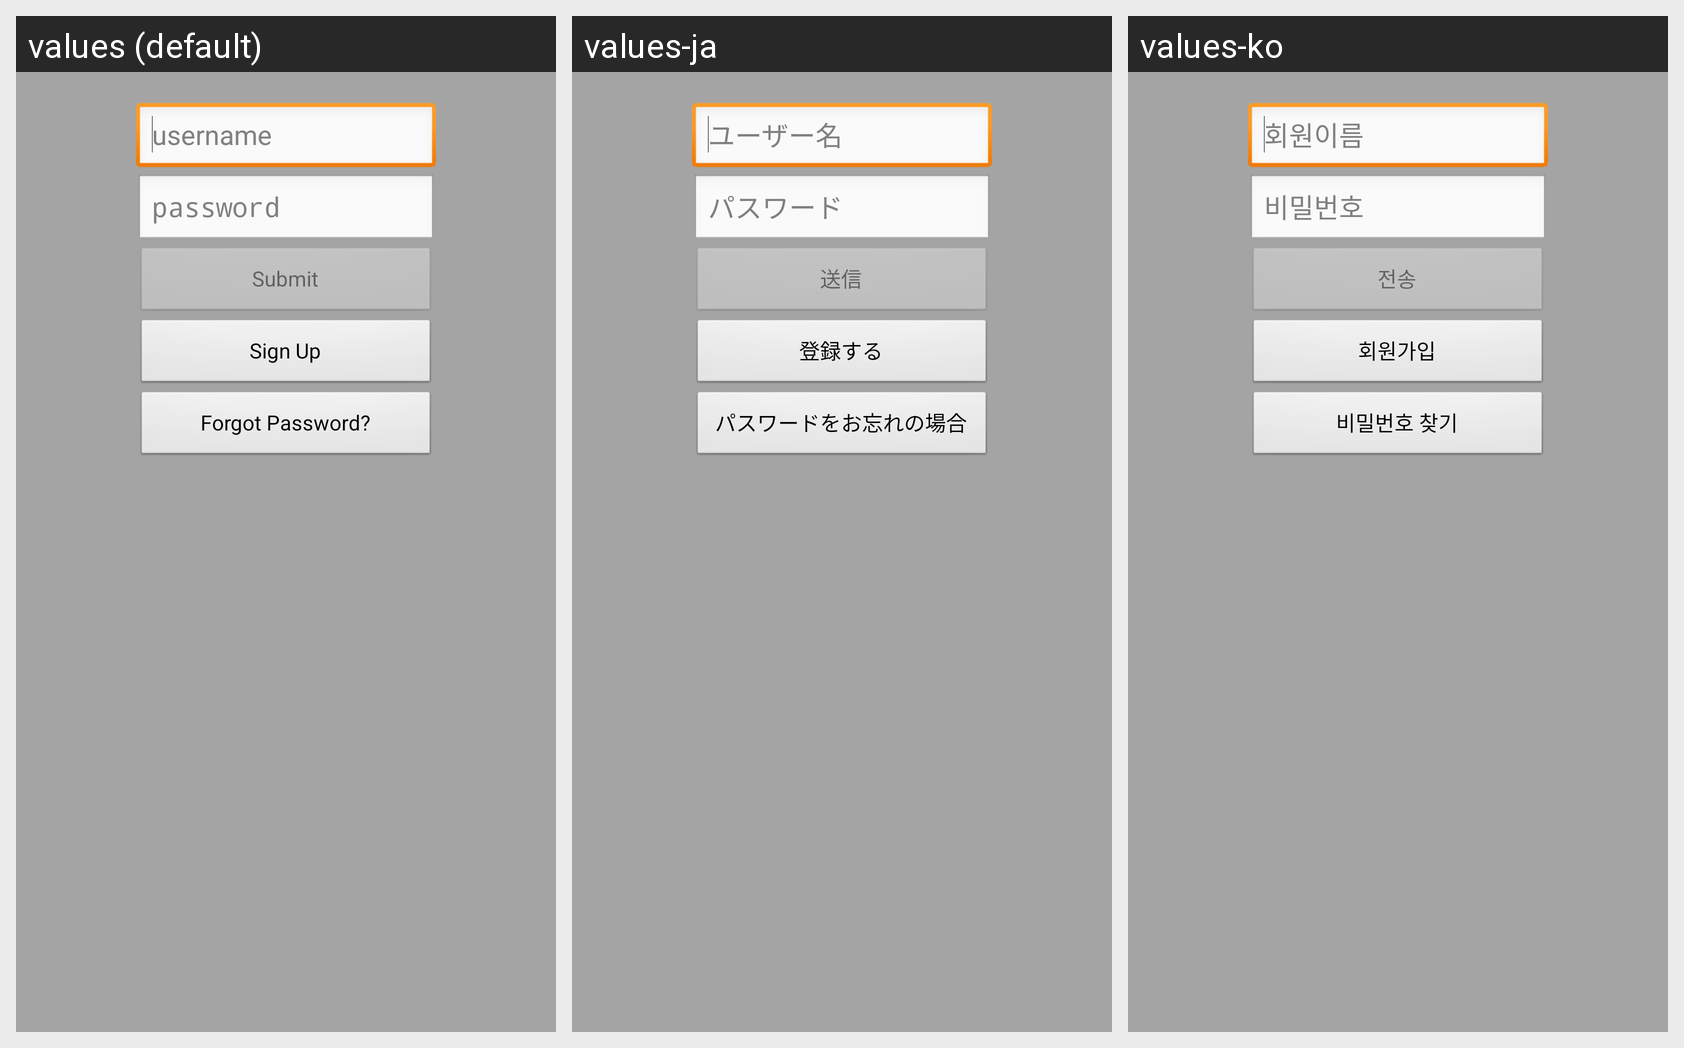

This grid shows one Android layout under several languages. Give, for every string resource on the screen, its name, the default text and each shown locale's text.
Android screen res/layout/login.xml rendered under 3 locales, left to right: values (default), values-ja, values-ko. Device: Nexus 5 (rendered at 1080×1920; each locale shown at half size, 540×960, under a caption strip naming it); theme main.
Strings drawn on this screen, with the default value and each locale's value (text and hints the layout hard-codes, and strings that could not be matched under every locale, appear in the picture but are not listed):

username
  values: username
  values-ja: ユーザー名
  values-ko: 회원이름

password
  values: password
  values-ja: パスワード
  values-ko: 비밀번호

submit
  values: Submit
  values-ja: 送信
  values-ko: 전송

sign_up
  values: Sign Up
  values-ja: 登録する
  values-ko: 회원가입

forgot_password
  values: Forgot Password?
  values-ja: パスワードをお忘れの場合
  values-ko: 비밀번호 찾기
